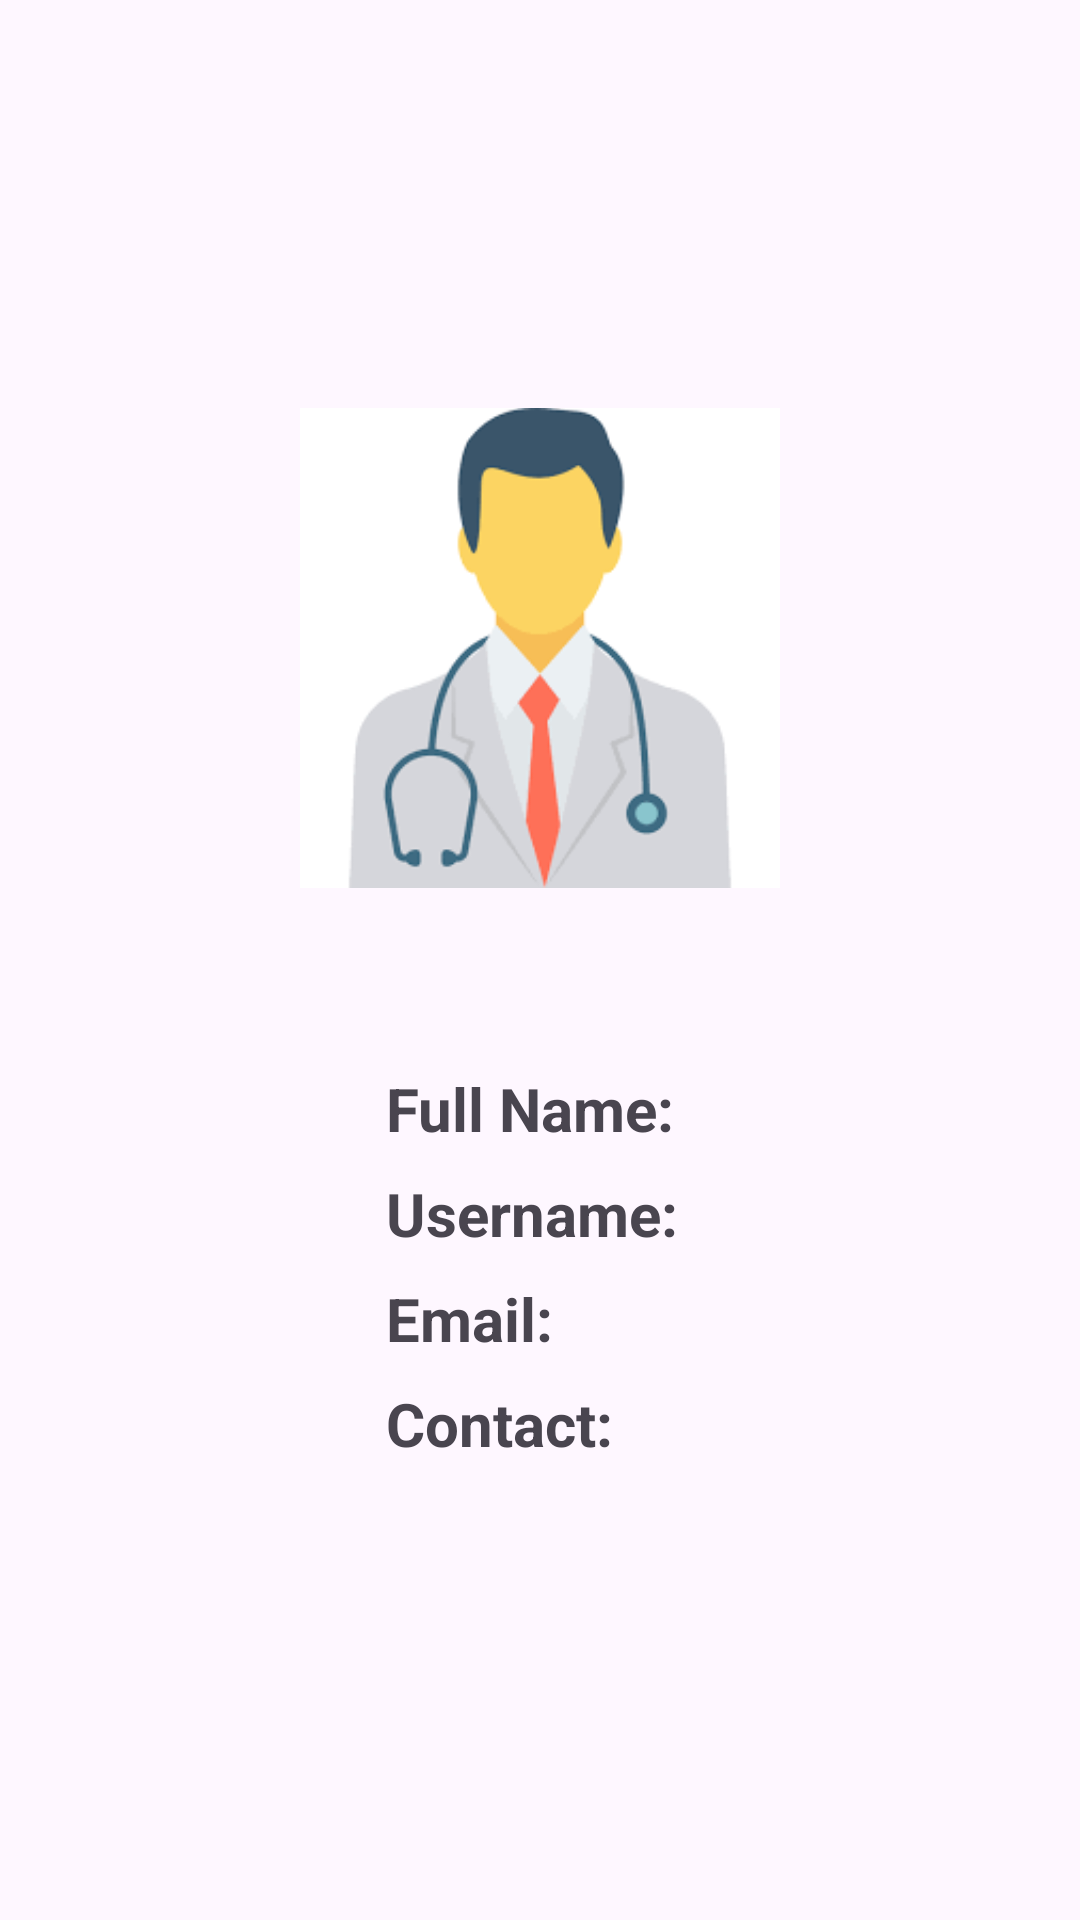

The Android layout XML behind this screen, and the referenced resources:
<!-- AndroidManifest.xml: application theme Theme.MediVault_CapstoneProject -->
<!-- res/layout/activity_profile.xml -->
<?xml version="1.0" encoding="utf-8"?>
<LinearLayout xmlns:android="http://schemas.android.com/apk/res/android"
    xmlns:app="http://schemas.android.com/apk/res-auto"
    xmlns:tools="http://schemas.android.com/tools"
    android:id="@+id/main"
    android:layout_width="match_parent"
    android:layout_height="match_parent"
    android:orientation="vertical"
    android:gravity="center"
    tools:context=".Profile">

    <ImageView
        android:id="@+id/doctorImage"
        android:layout_width="160dp"
        android:layout_height="160dp"
        android:layout_marginBottom="20dp"
        android:scaleType="centerCrop"
        android:src="@drawable/doctor"
        tools:ignore="ContentDescription" />

    <GridLayout
        xmlns:android="http://schemas.android.com/apk/res/android"
        android:layout_width="wrap_content"
        android:layout_height="wrap_content"
        android:columnCount="2"
        android:padding="16dp"
        tools:ignore="RedundantNamespace">

        <TextView
            android:id="@+id/tv_fullname_label"
            android:layout_width="wrap_content"
            android:layout_height="wrap_content"
            android:text="Full Name: "
            android:textSize="20sp"
            android:textStyle="bold"
            android:layout_marginTop="24dp"
            tools:ignore="HardcodedText" />

        <TextView
            android:id="@+id/tv_fullname_value"
            android:layout_width="wrap_content"
            android:layout_height="wrap_content"
            android:text=""
            android:textSize="20sp"
            android:layout_marginTop="24dp" />

        <TextView
            android:id="@+id/tv_username_label"
            android:layout_width="wrap_content"
            android:layout_height="wrap_content"
            android:text="Username: "
            android:textSize="20sp"
            android:textStyle="bold"
            android:layout_marginTop="8dp"
            tools:ignore="HardcodedText" />

        <TextView
            android:id="@+id/tv_username_value"
            android:layout_width="wrap_content"
            android:layout_height="wrap_content"
            android:text=""
            android:textSize="20sp"
            android:layout_marginTop="8dp" />

        <TextView
            android:id="@+id/tv_email_label"
            android:layout_width="wrap_content"
            android:layout_height="wrap_content"
            android:text="Email: "
            android:textSize="20sp"
            android:textStyle="bold"
            android:layout_marginTop="8dp"
            tools:ignore="HardcodedText" />

        <TextView
            android:id="@+id/tv_email_value"
            android:layout_width="wrap_content"
            android:layout_height="wrap_content"
            android:text=""
            android:textSize="20sp"
            android:layout_marginTop="8dp" />

        <TextView
            android:id="@+id/tv_phone_label"
            android:layout_width="wrap_content"
            android:layout_height="wrap_content"
            android:text="Contact: "
            android:textSize="20sp"
            android:textStyle="bold"
            android:layout_marginTop="8dp"
            tools:ignore="HardcodedText" />

        <TextView
            android:id="@+id/tv_phone_value"
            android:layout_width="wrap_content"
            android:layout_height="wrap_content"
            android:text=""
            android:textSize="20sp"
            android:layout_marginTop="8dp" />

    </GridLayout>

</LinearLayout>
<!-- resources referenced by this layout -->
<resources>
  <!-- drawable doctor: png bitmap (drawable, 7742 bytes) -->
  <style name="Theme.MediVault_CapstoneProject" parent="Base.Theme.MediVault_CapstoneProject" />
  <style name="Base.Theme.MediVault_CapstoneProject" parent="Theme.Material3.DayNight.NoActionBar">
          
          
      </style>
</resources>
